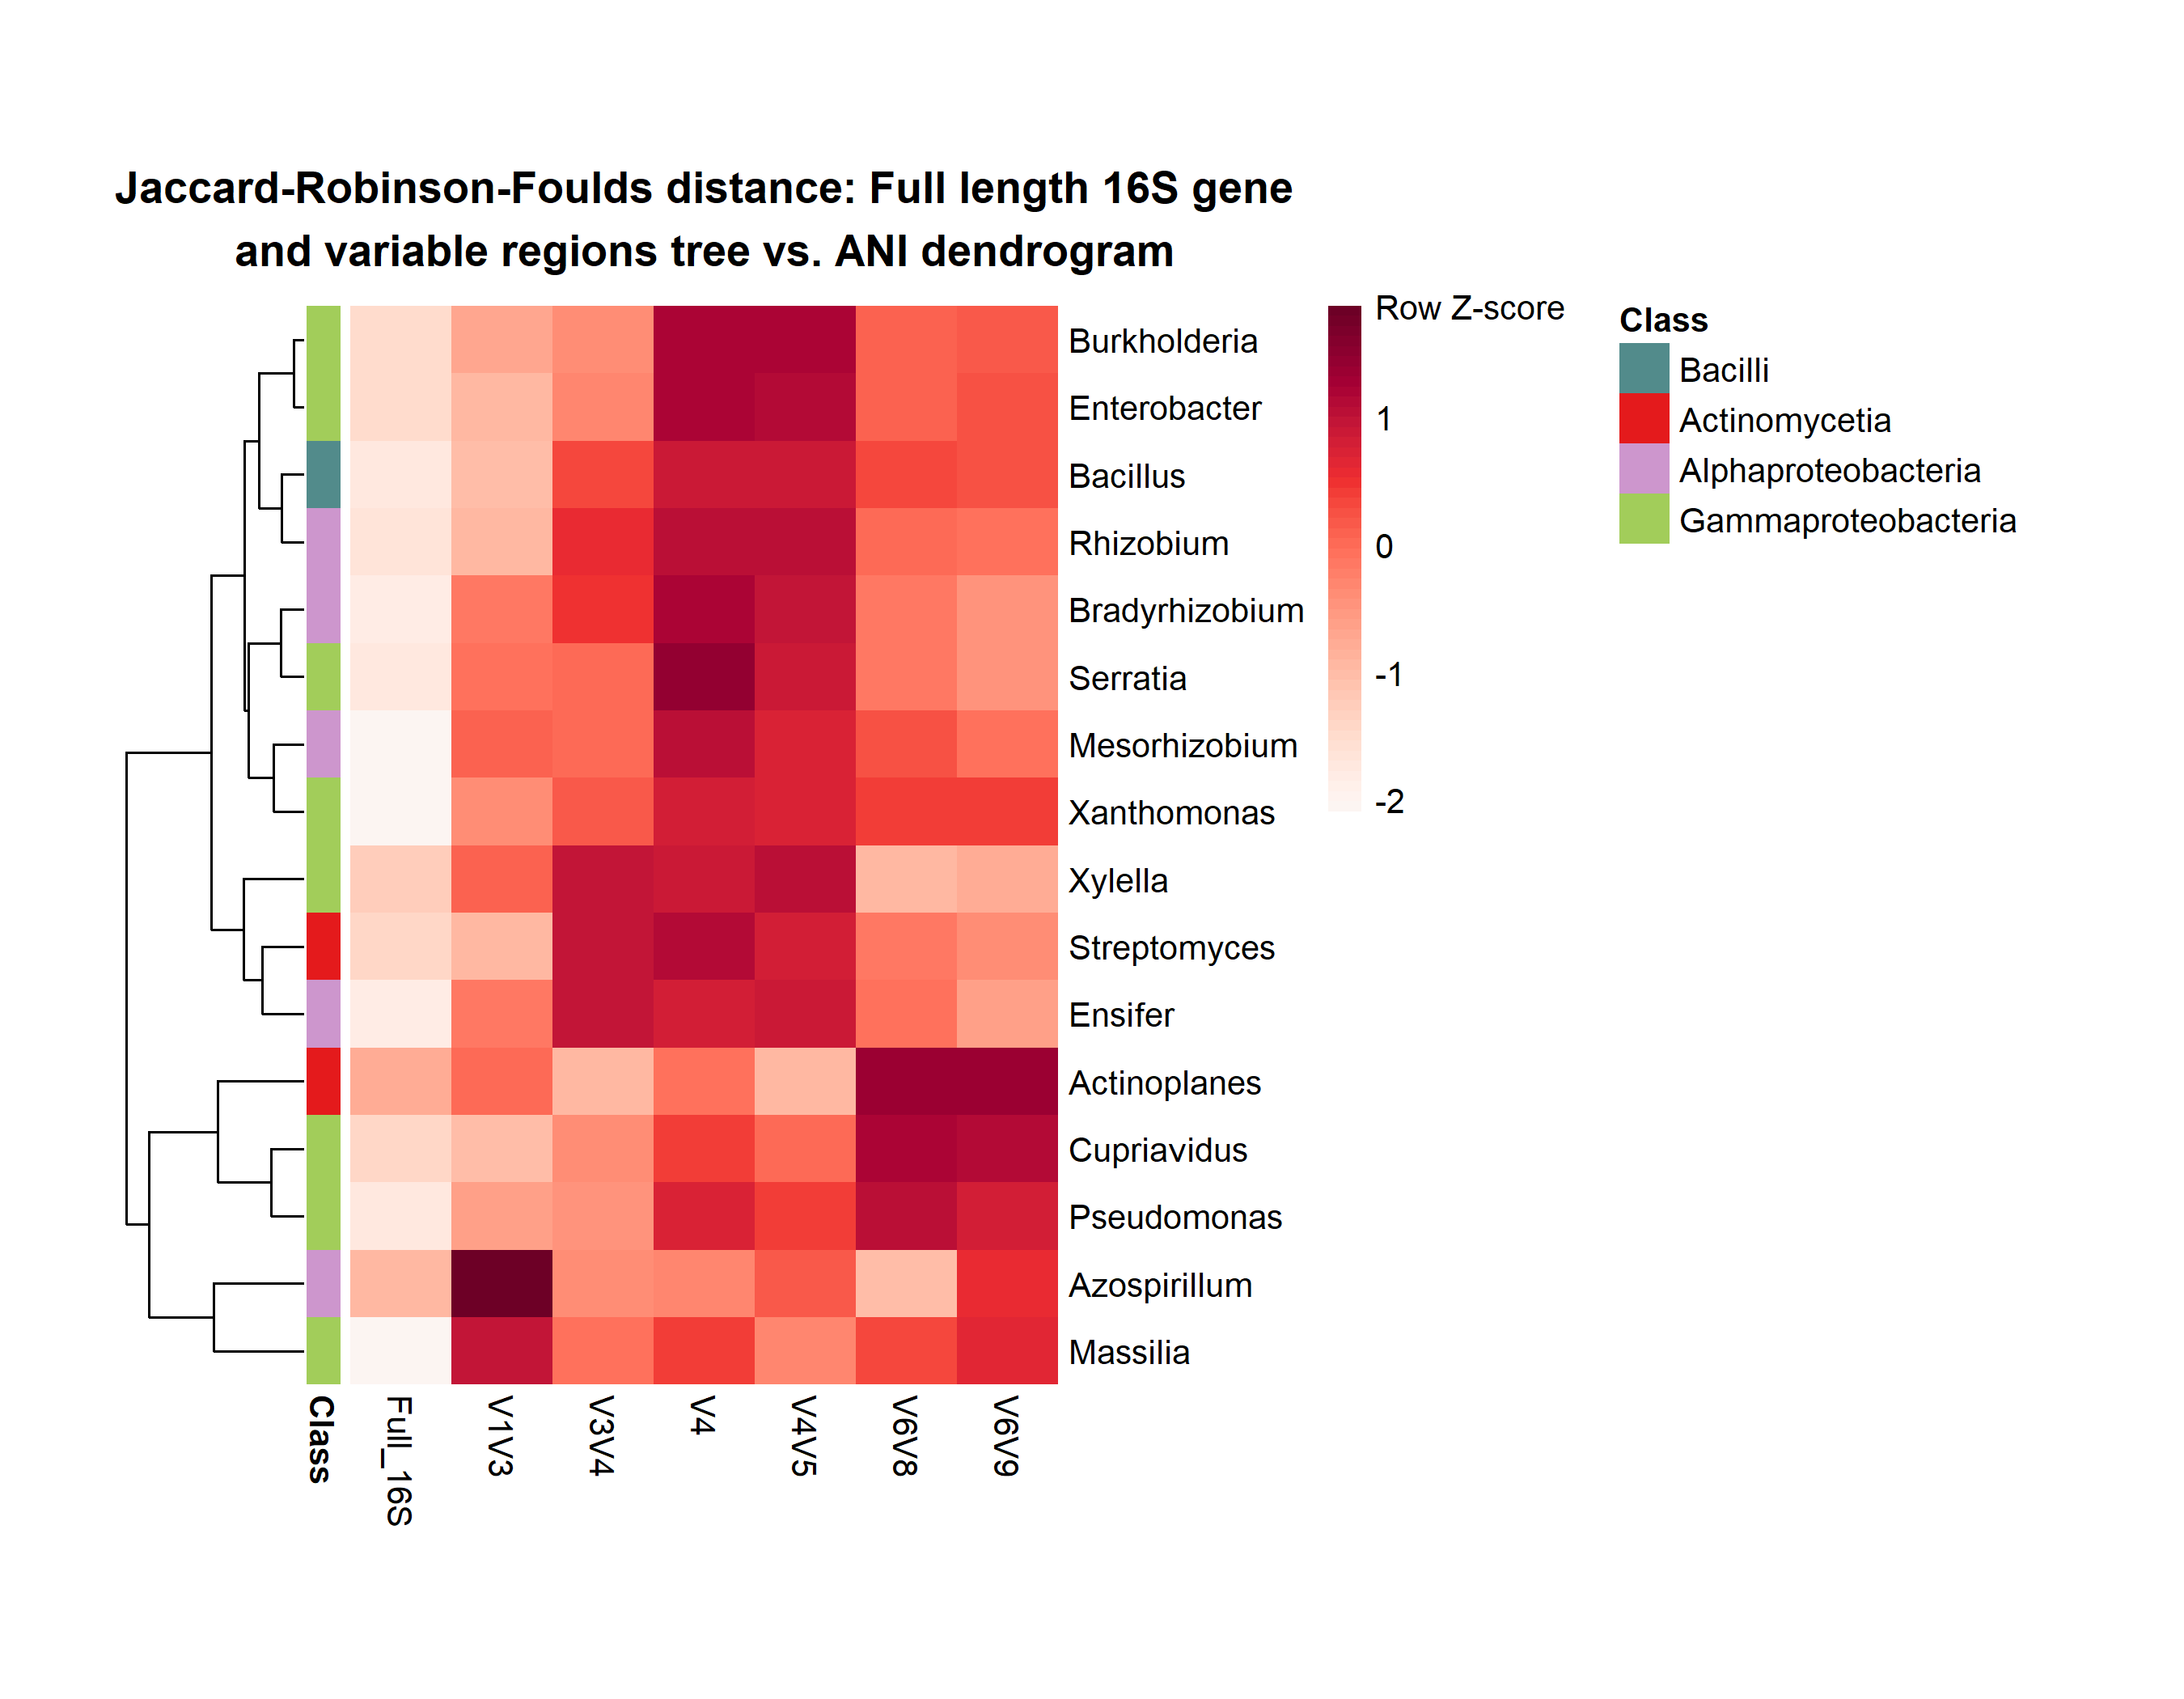

This figure's R source:
library(tibble)
library(pheatmap)
library(tidyr)
library(ggplot2)

distance_table <- read.csv('JRF_distance_ANI.csv')

distance_tab <- distance_table %>% 
  pivot_wider(names_from = Region, values_from = Distance) %>% 
  column_to_rownames(var="Genus")

df_zscore <- apply(distance_tab, 1, function(x) (x - mean(x)) / sd(x))
df_zscore <- t(df_zscore)

sorted_rows <- c("Bacillus", "Streptomyces", "Actinoplanes", "Azospirillum", "Bradyrhizobium", "Mesorhizobium", 
                 "Rhizobium", "Ensifer", "Massilia", "Cupriavidus", "Burkholderia","Xylella", "Xanthomonas", 
                 "Pseudomonas", "Serratia", "Enterobacter")

dfJRF <- as.matrix(df_zscore)
dfJRF_sorted <- dfJRF[match(sorted_rows, rownames(dfJRF)), , drop = FALSE]

Class <- data.frame(Class = c("Bacilli", "Actinomycetia", "Actinomycetia", "Alphaproteobacteria", 
                              "Alphaproteobacteria", "Alphaproteobacteria", "Alphaproteobacteria", 
                              "Alphaproteobacteria", "Gammaproteobacteria", "Gammaproteobacteria", 
                              "Gammaproteobacteria", "Gammaproteobacteria","Gammaproteobacteria", 
                              "Gammaproteobacteria", "Gammaproteobacteria", "Gammaproteobacteria"))

row.names(Class) <- row.names(dfJRF_sorted)

order_color <- list(Class = c(Bacilli = "#528B8B", Actinomycetia = "#e41a1c", Alphaproteobacteria ="#CD96CD", Gammaproteobacteria = "#A2CD5A"))

plt1JRF <- pheatmap(dfJRF_sorted,
                    main = "Jaccard-Robinson-Foulds distance: Full length 16S gene\nand variable regions tree vs. ANI dendrogram",
                    cluster_cols = F,
                    cluster_rows = T,
                    cellwidth = 30,
                    cellheight = 20,
                    border_color = NA,
                    gaps_row = 1:16,
                    color = rev(hcl.colors(50, "Reds")),
                    annotation_colors = order_color,
                    annotation_row = Class,
                    legend_breaks = c(1.87, 1, 0, -1, -2),
                    legend_labels = c("Row Z-score", 1, 0, -1, -2))
ggsave("Heatmap_1e.png", plt1JRF, width = 9, height = 7)